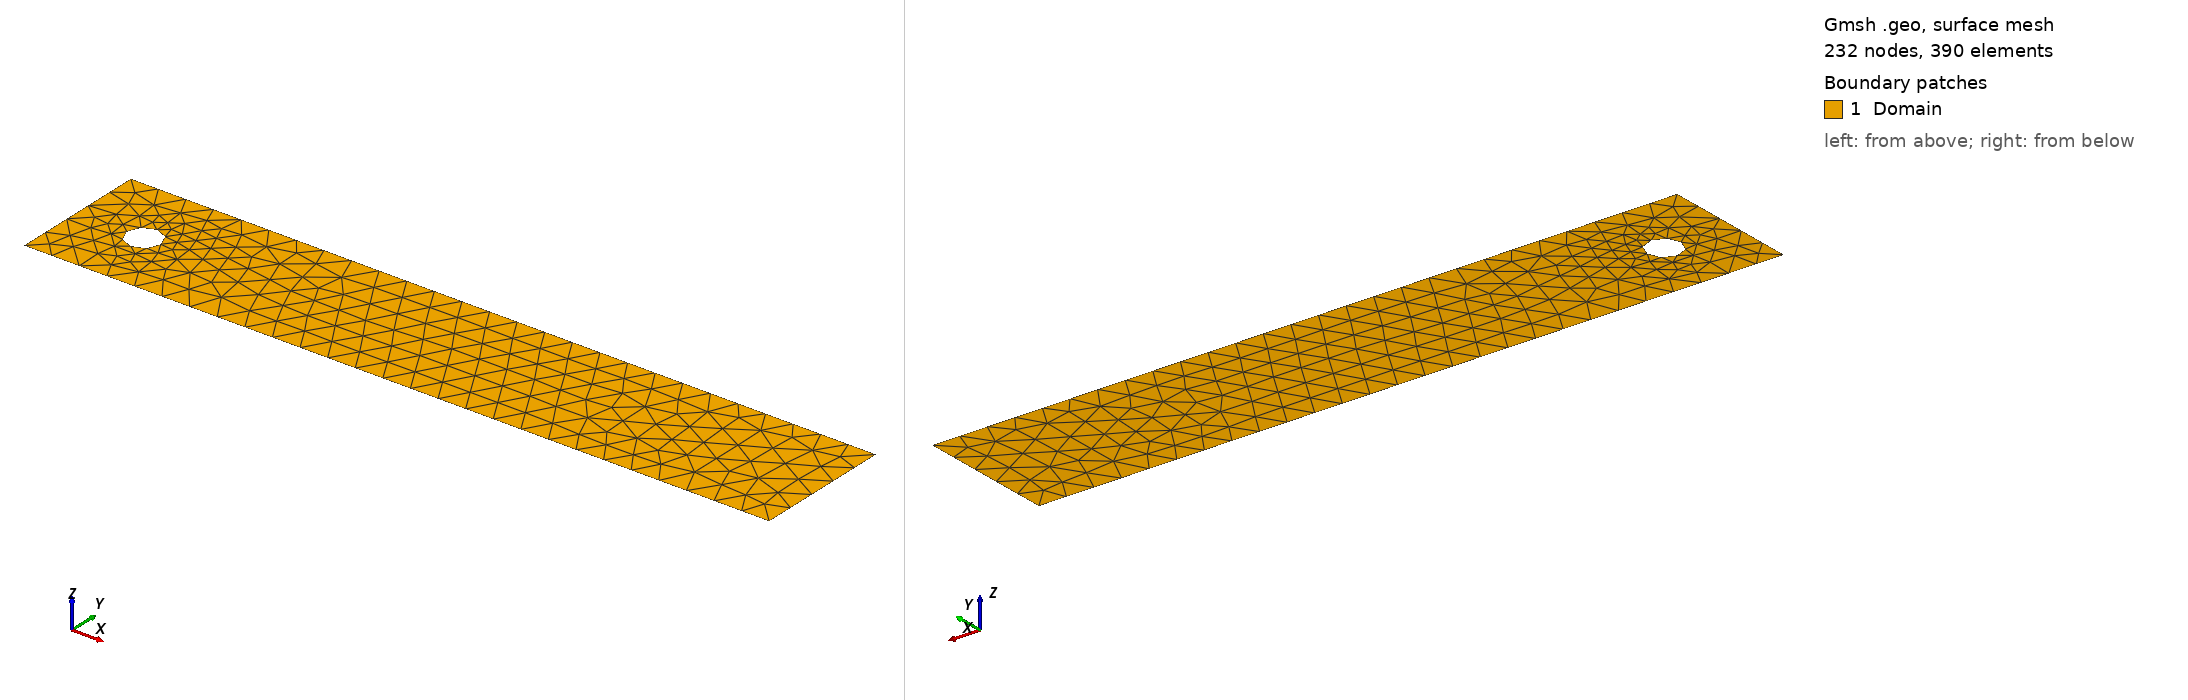

Gmsh geometry script, surface-meshed: 232 nodes, 390 surface elements. Boundary patches (legend numbers): 1 Domain. Left view from above one corner, right view from below the opposite corner. Legend entries are the model's physical surfaces. The drawing asked Gmsh for element sizes between 1% and 20% of the model's largest extent; the script's own settings can give other sizes.

=== mesh-2D-cylinder-circular-cs-0.0820.geo (drawn) ===
// ============================================================
// 2D channel flow around a circle - Gmsh .geo template
// Domain: [0, 2.2] x [0, 0.41]
// Circle: center (0.2, 0.2), radius 0.05
// Physical groups:
//   1 "Inlet"    - left wall  (x = 0)
//   2 "Outlet"   - right wall (x = 2.2)
//   3 "Boundary" - top + bottom walls
//   4 "Circle"   - cylinder boundary
//   5 "Domain"   - 2D fluid domain
// ============================================================

// --- Mesh size parameters ---
h_far    = 0.082;  // element size far from circle (background)
h_circle = 0.041;  // element size on circle boundary

// --- Domain corners ---
Point(1) = {0.0,  0.0,  0, h_far};
Point(2) = {2.2,  0.0,  0, h_far};
Point(3) = {2.2,  0.41, 0, h_far};
Point(4) = {0.0,  0.41, 0, h_far};

// --- Rectangle edges ---
Line(1) = {1, 2};  // bottom
Line(2) = {2, 3};  // right  (Outlet)
Line(3) = {3, 4};  // top
Line(4) = {4, 1};  // left   (Inlet)

// --- Circle (cylinder cross-section) ---
// Center point
Point(5) = {0.2, 0.2, 0, h_circle};
// Cardinal points on circumference
Point(6) = {0.25, 0.2,  0, h_circle};  // right
Point(7) = {0.2,  0.25, 0, h_circle};  // top
Point(8) = {0.15, 0.2,  0, h_circle};  // left
Point(9) = {0.2,  0.15, 0, h_circle};  // bottom

// Four circular arcs (counter-clockwise)
Circle(5) = {6, 5, 7};
Circle(6) = {7, 5, 8};
Circle(7) = {8, 5, 9};
Circle(8) = {9, 5, 6};

// --- Curve loops ---
Curve Loop(1) = {1, 2, 3, 4};  // outer rectangle 
Curve Loop(2) = {5, 6, 7, 8};  // circle 

// --- Surface (domain minus circle) ---
Plane Surface(1) = {1, -2};  // -2 means circle is a hole

// --- Physical groups ---
Physical Curve("Inlet",    1) = {4};
Physical Curve("Outlet",   2) = {2};
Physical Curve("Boundary", 3) = {1, 3};
Physical Curve("Circle",   4) = {5, 6, 7, 8};
Physical Surface("Domain", 5) = {1};

// --- Meshing options ---
Mesh.Algorithm = 6;     // Frontal-Delaunay algorithm
Mesh.RecombineAll = 0;  // keep triangles
Mesh.CharacteristicLengthMin = 0;
Mesh.CharacteristicLengthMax = h_far;
